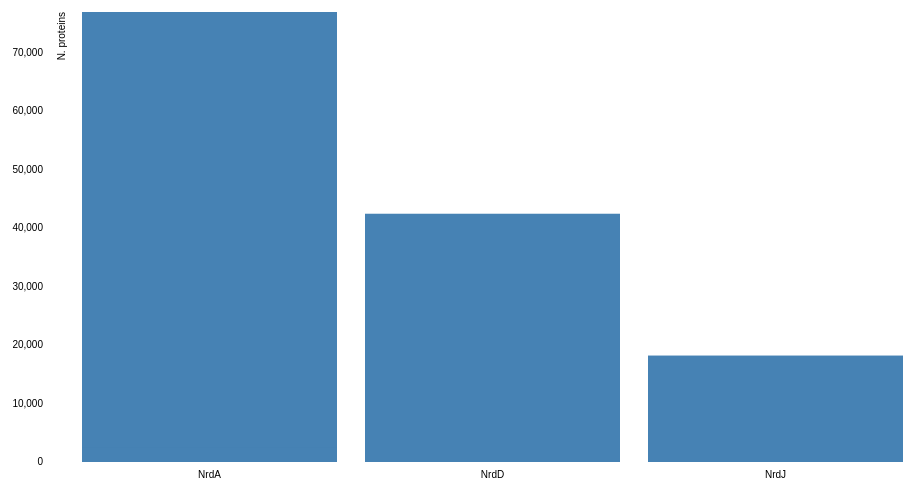
D3 v3 page, settled after 360 driven frames (6 s of simulated time); the page loaded 1 data file(s).



var margin = { top: 20, right: 30, bottom: 30, left: 50 }
    width = 960 - margin.right - margin.left,
    height = 500 - margin.top - margin.bottom;

var x = d3.scale.ordinal()
    .rangeRoundBands([0, width], .1);

var y = d3.scale.linear()
  .range([height, 0]);

var xAxis = d3.svg.axis()
    .scale(x)
    .orient('bottom');

var yAxis = d3.svg.axis()
    .scale(y)
    .orient('left');

var chart = d3.select(".chart")
    .attr("width", width + margin.left + margin.right)
    .attr("height", height + margin.top + margin.bottom)
  .append('g')
    .attr('transform', 'translate(' + margin.left + ',' + margin.top + ')');

d3.tsv('NrdGRE.domclass.tsv', type, function(error, data) {
  x.domain(data.map(function(d) { return d.pclass; }).sort());
  y.domain([0, d3.max(data, function(d) { return d.n_proteins; })]);

  chart.append('g')
      .attr('class', 'x axis')
      .attr('transform', 'translate(0,' + height + ')')
      .call(xAxis);

  chart.append('g')
      .attr('class', 'y axis')
      .call(yAxis)
    .append('text')
      .attr('transform', 'rotate(-90)')
      .attr('y', 6)
      .attr('dy', '.71em')
      .style('text-anchor', 'end')
      .text('N. proteins');

  chart.selectAll('.bar')
      .data(data)
    .enter().append('rect')
      .attr('class', 'bar')
      .attr('x', function(d) { return x(d.pclass); })
      .attr('y', function(d) { return y(d.n_proteins); })
      .attr('height', function(d) { return height - y(d.n_proteins); })
      .attr('width', x.rangeBand());
});

function type(d) {
  d.n_proteins = +d.n_proteins;
  return d;
}



### data: NrdGRE.domclass.tsv
tdomain	pclass	n_proteins	n_orgs
Archaea	NrdD	427	902
Archaea	NrdJ	785	902
Archaea	NrdA	108	902
Bacteria	NrdD	42455	32000
Bacteria	NrdA	76953	32000
Bacteria	NrdJ	18204	32000
Eukaryota	NrdA	2493	1830
Eukaryota	NrdJ	85	1830
Eukaryota	NrdD	59	1830
Viruses	NrdA	1566	1164
Viruses	NrdJ	354	1164
Viruses	NrdD	314	1164